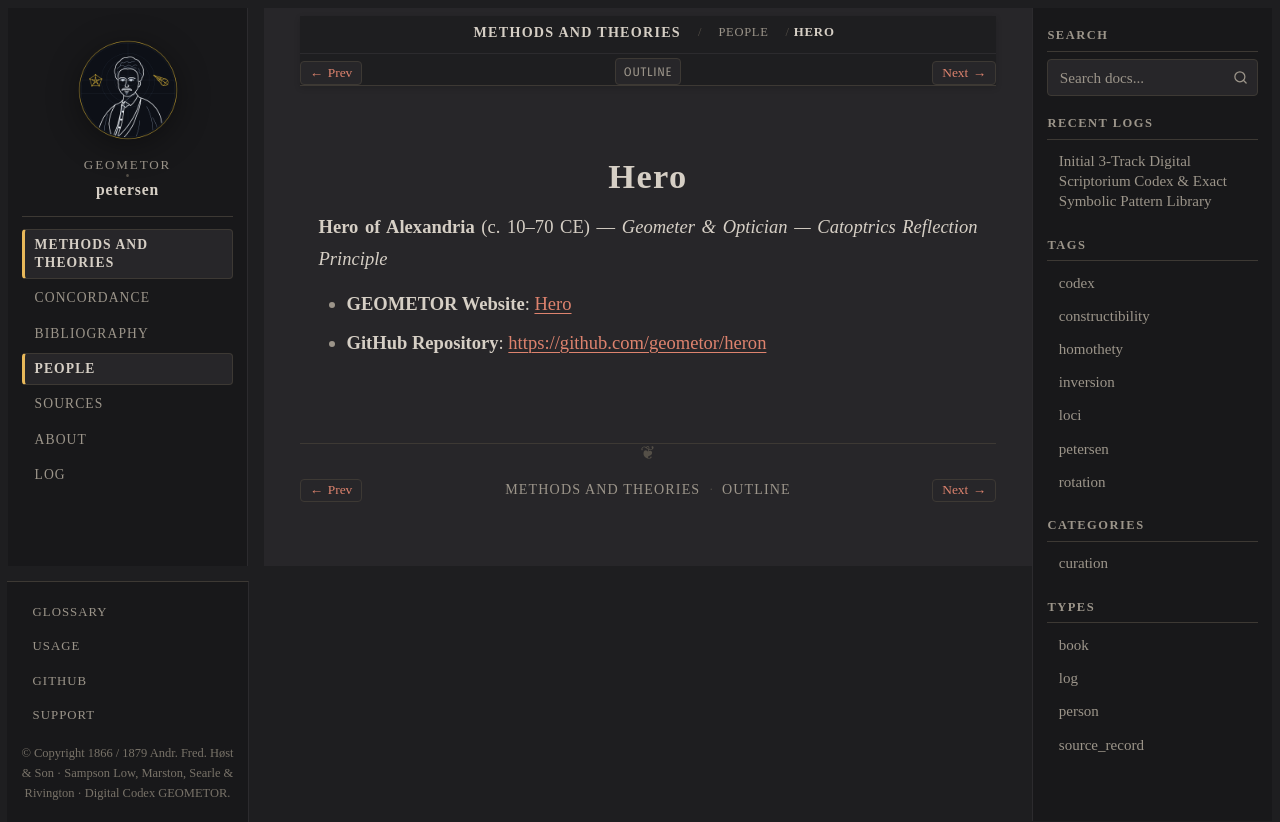

repository: geometor/petersen · page: methods_and_theories/people/hero.html · generator: sphinx

:type: person
:layout: book
:lifespan: c. 10–70 CE
:site_url: https://geometor.github.io/heron/
:github_url: https://github.com/geometor/heron
:excerpt: Hero of Alexandria (c. 10–70 CE) — Geometer & Optician — Catoptrics Reflection Principle

.. _person-hero:

Hero
====

**Hero of Alexandria** (c. 10–70 CE) — *Geometer & Optician — Catoptrics Reflection Principle*

* **GEOMETOR Website**: `Hero <https://geometor.github.io/heron/>`_
* **GitHub Repository**: `https://github.com/geometor/heron <https://github.com/geometor/heron>`_
